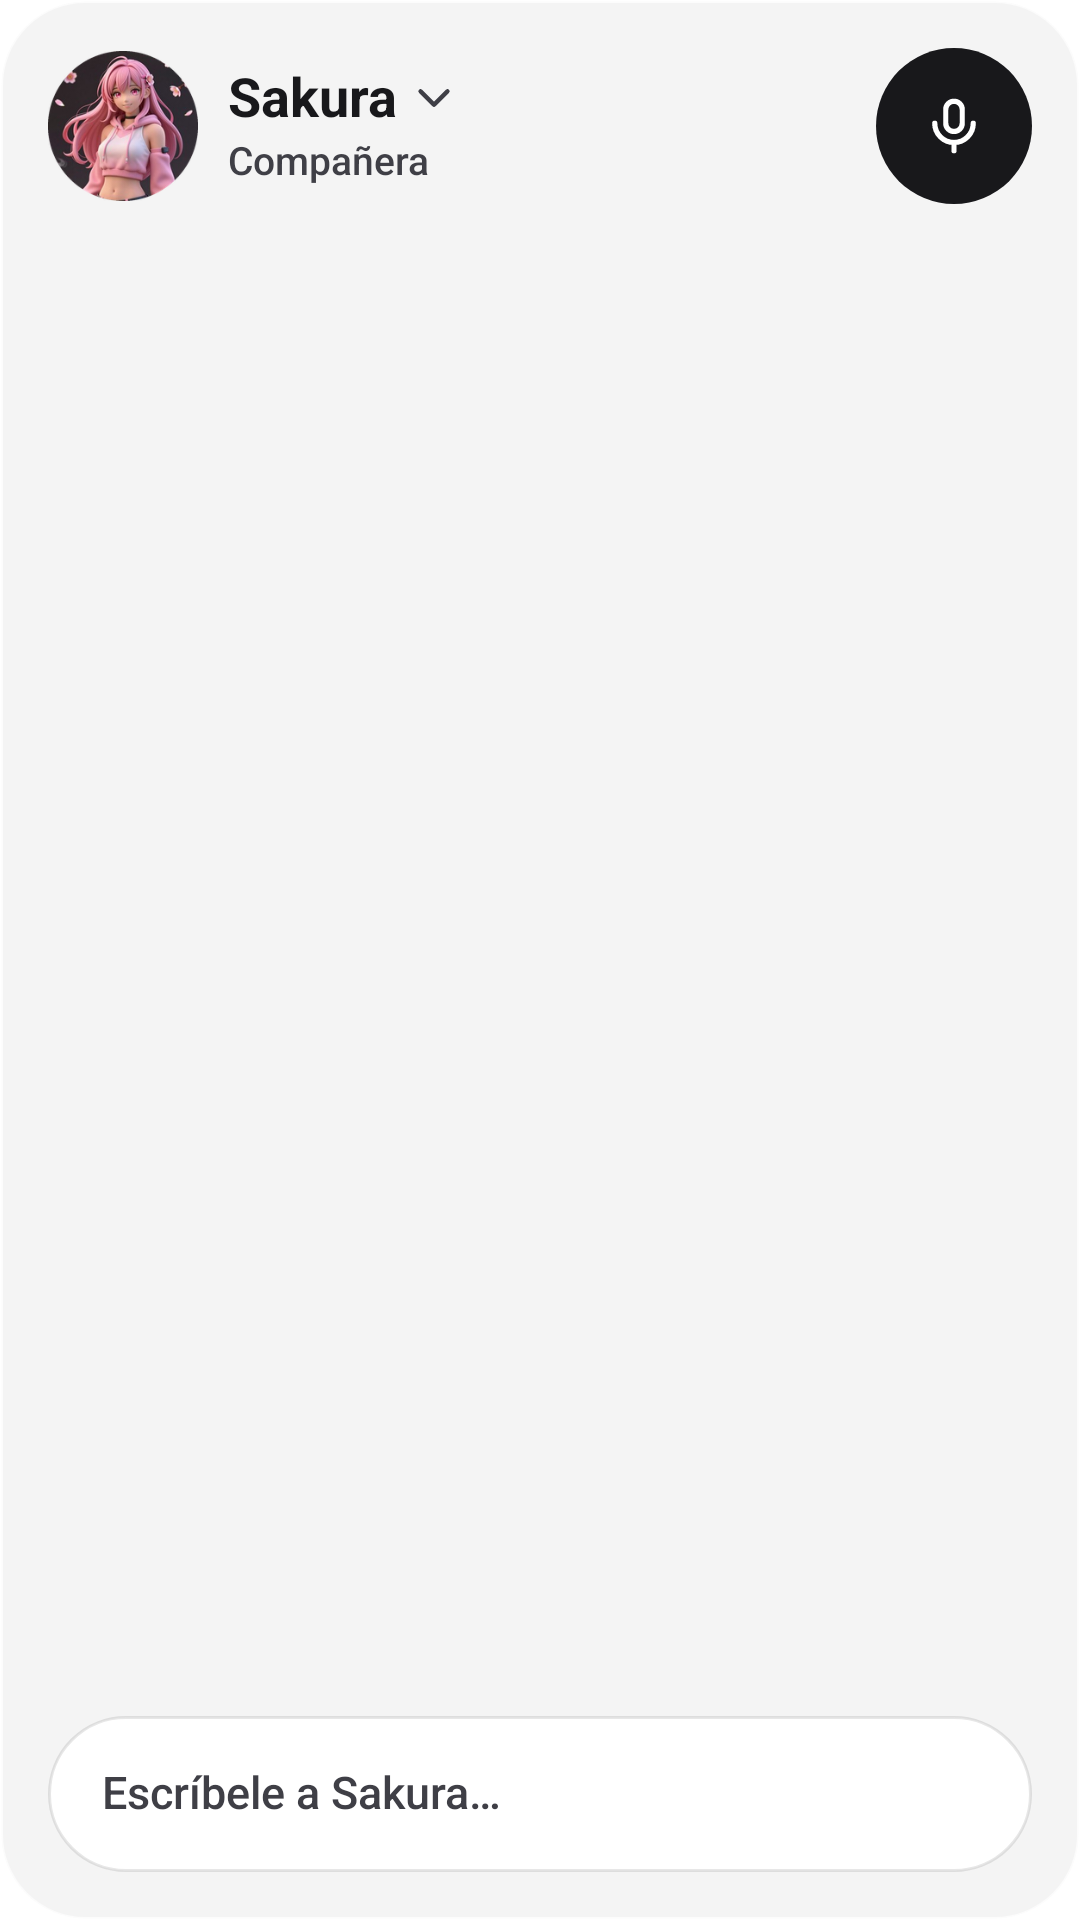

The Android layout XML behind this screen, and the referenced resources:
<!-- AndroidManifest.xml: application theme Theme.SakuraWebApp -->
<!-- res/layout/widget_w2.xml -->
<?xml version="1.0" encoding="utf-8"?>
<LinearLayout xmlns:android="http://schemas.android.com/apk/res/android"
    android:id="@+id/widget_root" android:layout_width="match_parent" android:layout_height="match_parent" android:background="@drawable/widget_bg_card"
    android:orientation="vertical" android:padding="16dp">

    <LinearLayout android:layout_width="match_parent" android:layout_height="wrap_content" android:gravity="center_vertical" android:orientation="horizontal">
        <LinearLayout android:id="@+id/widget_model" android:layout_width="0dp" android:layout_height="wrap_content" android:layout_weight="1"
            android:minHeight="52dp" android:gravity="center_vertical" android:orientation="horizontal">
            <ImageView android:id="@+id/widget_avatar" android:layout_width="50dp" android:layout_height="50dp" android:importantForAccessibility="no"
                android:src="@drawable/widget_preview_avatar" />
            <LinearLayout android:layout_width="0dp" android:layout_height="wrap_content" android:layout_weight="1" android:layout_marginStart="10dp" android:orientation="vertical">
                <LinearLayout android:layout_width="wrap_content" android:layout_height="wrap_content" android:gravity="center_vertical" android:orientation="horizontal">
                    <TextView android:id="@+id/widget_model_name" android:layout_width="wrap_content" android:layout_height="wrap_content" android:text="Sakura" android:textSize="18sp" android:textColor="@color/widget_ink" android:fontFamily="sans-serif" android:textStyle="bold" android:maxLines="1" android:ellipsize="end" android:includeFontPadding="false" />
                    <ImageView android:id="@+id/widget_chev" android:layout_width="18dp" android:layout_height="18dp" android:layout_marginStart="3dp"
                        android:src="@drawable/ic_ui_chevron_down" android:tint="@color/widget_text2" android:importantForAccessibility="no" />
                </LinearLayout>
                <TextView android:id="@+id/widget_model_desc" android:layout_width="wrap_content" android:layout_height="wrap_content" android:text="Compañera" android:textSize="13sp" android:textColor="@color/widget_text2" android:fontFamily="sans-serif-medium" android:maxLines="1" android:ellipsize="end" android:includeFontPadding="false" android:layout_marginTop="3dp" />
                <LinearLayout android:id="@+id/widget_off_row" android:layout_width="wrap_content" android:layout_height="wrap_content" android:layout_marginTop="3dp"
                    android:gravity="center_vertical" android:orientation="horizontal" android:visibility="gone">
                    <ImageView android:layout_width="8dp" android:layout_height="8dp" android:src="@drawable/widget_w_dot_amber" android:importantForAccessibility="no" />
                    <TextView android:layout_width="wrap_content" android:layout_height="wrap_content" android:text="Sin conexión con tu PC" android:textSize="13sp" android:textColor="@color/widget_amber_ink" android:fontFamily="sans-serif-medium" android:maxLines="1" android:ellipsize="end" android:includeFontPadding="false" android:layout_marginStart="6dp" />
                </LinearLayout>
            </LinearLayout>
        </LinearLayout>
        <ImageView android:id="@+id/widget_mic" android:layout_width="52dp" android:layout_height="52dp" android:layout_marginStart="8dp" android:background="@drawable/widget_w_mic" android:padding="15dp" android:src="@drawable/ic_ui_mic" android:tint="@color/widget_on_mic" android:contentDescription="Hablar con Sakura" />
    </LinearLayout>
    <FrameLayout android:layout_width="match_parent" android:layout_height="0dp" android:layout_weight="1" android:minHeight="12dp" />
    <LinearLayout android:id="@+id/widget_field" android:layout_width="match_parent" android:layout_height="52dp" android:background="@drawable/widget_w_field"
        android:gravity="center_vertical" android:orientation="horizontal" android:paddingStart="18dp" android:paddingEnd="12dp" android:contentDescription="Escribir a Sakura">
        <TextView android:id="@+id/widget_hint" android:layout_width="0dp" android:layout_weight="1" android:layout_height="wrap_content" android:text="Escríbele a Sakura…" android:textSize="15sp" android:textColor="@color/widget_text2" android:fontFamily="sans-serif-medium" android:maxLines="1" android:ellipsize="end" android:includeFontPadding="false" />
    </LinearLayout>
    <LinearLayout android:id="@+id/widget_offline" android:layout_width="match_parent" android:layout_height="wrap_content" android:minHeight="52dp"
        android:background="@drawable/widget_w_offline_strip" android:gravity="center_vertical" android:orientation="horizontal"
        android:paddingStart="12dp" android:paddingTop="6dp" android:paddingEnd="6dp" android:paddingBottom="6dp" android:visibility="gone">
        <ImageView android:layout_width="18dp" android:layout_height="18dp" android:src="@drawable/ic_ui_monitor" android:tint="@color/widget_amber_ink" android:importantForAccessibility="no" />
        <LinearLayout android:layout_width="0dp" android:layout_height="wrap_content" android:layout_weight="1" android:layout_marginStart="10dp" android:orientation="vertical">
            <TextView android:layout_width="wrap_content" android:layout_height="wrap_content" android:text="Sakura no está disponible." android:textSize="13sp" android:textColor="@color/widget_ink" android:fontFamily="sans-serif-medium" android:maxLines="1" android:ellipsize="end" android:includeFontPadding="false" />
            <TextView android:layout_width="wrap_content" android:layout_height="wrap_content" android:text="Tu agenda sí funciona." android:textSize="13sp" android:textColor="@color/widget_text2" android:fontFamily="sans-serif" android:maxLines="1" android:ellipsize="end" android:includeFontPadding="false" android:layout_marginTop="2dp" />
        </LinearLayout>
        <TextView android:id="@+id/widget_retry" android:layout_width="wrap_content" android:layout_height="40dp" android:background="@drawable/widget_w_retry"
            android:gravity="center" android:paddingStart="14dp" android:paddingEnd="14dp" android:text="Reintentar" android:textColor="@color/widget_on_mic"
            android:textSize="13sp" android:textStyle="bold" android:fontFamily="sans-serif-medium" />
    </LinearLayout>
</LinearLayout>
<!-- resources referenced by this layout -->
<resources>
  <color name="widget_amber_ink">#FF7A5C00</color>
  <color name="widget_ink">#FF18181B</color>
  <color name="widget_on_mic">#FFFFFFFF</color>
  <color name="widget_text2">#FF3F3F46</color>
  <!-- drawable ic_ui_chevron_down (drawable) -->
  <?xml version="1.0" encoding="utf-8"?>
  
  <vector xmlns:android="http://schemas.android.com/apk/res/android"
      android:width="24dp"
      android:height="24dp"
      android:viewportWidth="24"
      android:viewportHeight="24">
      <path
          android:fillColor="#00000000"
          android:strokeColor="#FF000000"
          android:strokeWidth="1.9"
          android:strokeLineCap="round"
          android:strokeLineJoin="round"
          android:pathData="M6 9l6 6 6-6" />
  </vector>
  <!-- drawable ic_ui_monitor (drawable) -->
  <?xml version="1.0" encoding="utf-8"?>
  
  <vector xmlns:android="http://schemas.android.com/apk/res/android"
      android:width="24dp"
      android:height="24dp"
      android:viewportWidth="24"
      android:viewportHeight="24">
      <path
          android:fillColor="#00000000"
          android:strokeColor="#FF000000"
          android:strokeWidth="1.9"
          android:strokeLineCap="round"
          android:strokeLineJoin="round"
          android:pathData="M4,4h16a1,1 0 0 1 1,1v10a1,1 0 0 1 -1,1H4a1,1 0 0 1 -1,-1V5a1,1 0 0 1 1,-1zM8,20h8M12,16v4" />
  </vector>
  <!-- drawable widget_bg_card (drawable) -->
  <?xml version="1.0" encoding="utf-8"?>
  
  <shape xmlns:android="http://schemas.android.com/apk/res/android" android:shape="rectangle">
      <solid android:color="@color/widget_glass" />
      <stroke android:width="1dp" android:color="@color/widget_glass_ring" />
      <corners android:radius="28dp" />
  </shape>
  <!-- drawable widget_w_dot_amber (drawable) -->
  <?xml version="1.0" encoding="utf-8"?>
  <shape xmlns:android="http://schemas.android.com/apk/res/android" android:shape="oval">
      <solid android:color="@color/widget_amber_dot" />
      <size android:width="8dp" android:height="8dp" />
  </shape>
  <!-- drawable widget_w_field (drawable) -->
  <?xml version="1.0" encoding="utf-8"?>
  <shape xmlns:android="http://schemas.android.com/apk/res/android" android:shape="rectangle">
      <solid android:color="@color/widget_field" />
      <stroke android:width="1dp" android:color="@color/widget_field_ring" />
      <corners android:radius="9999dp" />
  </shape>
  <!-- drawable widget_w_mic (drawable) -->
  <?xml version="1.0" encoding="utf-8"?>
  <shape xmlns:android="http://schemas.android.com/apk/res/android" android:shape="oval">
      <solid android:color="@color/widget_mic" />
  </shape>
  <!-- drawable widget_w_offline_strip (drawable) -->
  <?xml version="1.0" encoding="utf-8"?>
  <shape xmlns:android="http://schemas.android.com/apk/res/android" android:shape="rectangle">
      <solid android:color="@color/widget_field" />
      <stroke android:width="1dp" android:color="@color/widget_amber_ring" />
      <corners android:radius="9999dp" />
  </shape>
  <!-- drawable widget_w_retry (drawable) -->
  <?xml version="1.0" encoding="utf-8"?>
  <shape xmlns:android="http://schemas.android.com/apk/res/android" android:shape="rectangle">
      <solid android:color="@color/widget_mic" />
      <corners android:radius="9999dp" />
  </shape>
  <style name="Theme.SakuraWebApp" parent="android:Theme.Material.NoActionBar">
          <item name="android:windowBackground">@color/screen_background_dark</item>
      </style>
  <color name="widget_glass">#BFF0F0F0</color>
  <color name="widget_glass_ring">#A6FFFFFF</color>
  <color name="widget_amber_dot">#FFD99A00</color>
  <color name="widget_field">#FFFFFFFF</color>
  <color name="widget_field_ring">#1A18181B</color>
  <color name="widget_mic">#FF18181B</color>
  <color name="widget_amber_ring">#61B38A00</color>
  <color name="screen_background_dark">#FF171717</color>
</resources>
